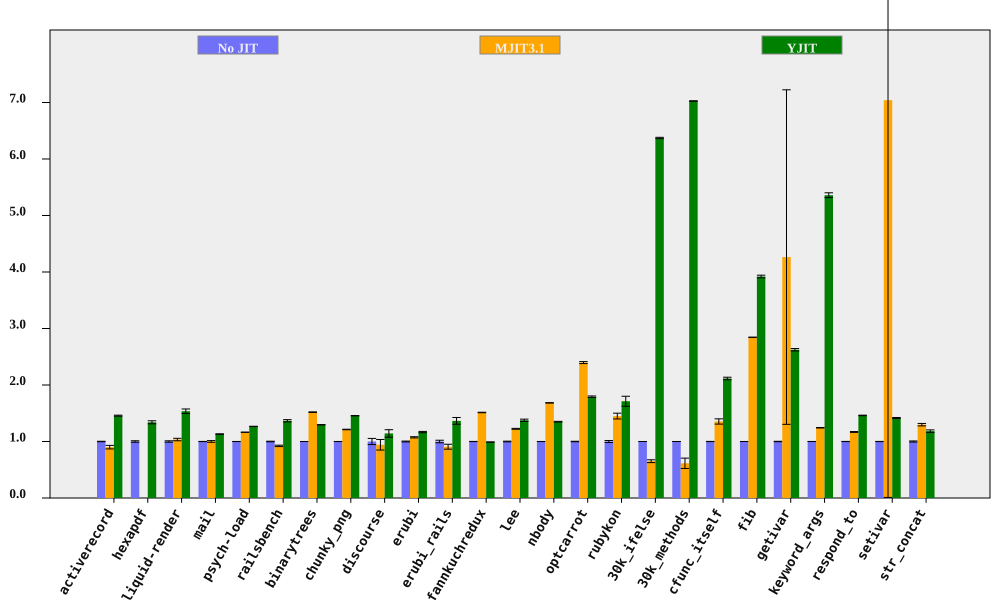

Data behind this chart, as committed beside it:
bench, No JIT (ms), No JIT RSD, MJIT3.1 (ms), MJIT3.1 RSD, YJIT (ms), YJIT RSD, MJIT3.1 spd, MJIT3.1 spd RSD, YJIT spd, YJIT spd RSD, % in YJIT
activerecord, 152.8, 0.3841, 169.7, 3.455, 104.9, 0.4961, 0.9001, 3.476, 1.457, 0.6274, 85.54
hexapdf, 3234, 1.311, , , 2414, 1.502, , , 1.34, 1.994, 83.43
liquid-render, 196.6, 1.235, 190, 1.703, 128, 2.271, 1.035, 2.103, 1.536, 2.585, 85.7
mail, 180.5, 0.1507, 180.3, 1.486, 159.5, 0.3974, 1.001, 1.494, 1.131, 0.425, 99.35
psych-load, 2585, 0.07358, 2221, 0.05688, 2040, 0.1714, 1.164, 0.093, 1.267, 0.1865, 88.45
railsbench, 2871, 0.4987, 3113, 1.24, 2101, 1.393, 0.9225, 1.337, 1.367, 1.48, 86.12
binarytrees, 474.6, 0.03388, 312.4, 0.3259, 366.1, 0.145, 1.519, 0.3277, 1.296, 0.1489, 84.27
chunky_png, 990.7, 0.05614, 816.9, 0.3801, 680.3, 0.1109, 1.213, 0.3842, 1.456, 0.1243, 99.95
discourse, 548.5, 5.443, 582, 8.315, 480, 1.995, 0.9423, 9.939, 1.143, 5.797, 74.24
erubi, 468, 0.7424, 435.8, 0.6457, 401.1, 0.6649, 1.074, 0.9839, 1.167, 0.9966, 100
erubi_rails, 27.28, 2.231, 30.06, 4.255, 19.99, 3.781, 0.9077, 4.805, 1.365, 4.39, 86.3
fannkuchredux, 8718, 0.1545, 5760, 0.2424, 8805, 0.1275, 1.513, 0.2875, 0.9901, 0.2003, 0.02081
lee, 1274, 0.6019, 1040, 0.2186, 926, 1.328, 1.225, 0.6404, 1.376, 1.458, 99.97
nbody, 122.9, 0.05783, 73.01, 0.1659, 91.05, 0.4575, 1.684, 0.1757, 1.35, 0.4611, 100
optcarrot, 6195, 0.4227, 2585, 0.6071, 3456, 0.615, 2.397, 0.7398, 1.792, 0.7463, 96.13
rubykon, 13301, 1.718, 9173, 3.091, 7769, 4.891, 1.45, 3.536, 1.712, 5.184, 99.73
30k_ifelse, 2279, 0.01181, 3499, 3.837, 357.7, 0.1844, 0.6514, 3.837, 6.372, 0.1847, 100
30k_methods, 6209, 0.01619, 10107, 14.91, 883.8, 0.06028, 0.6143, 14.91, 7.026, 0.06242, 100
cfunc_itself, 101.5, 0.1857, 74.91, 3.432, 47.96, 1.031, 1.354, 3.437, 2.116, 1.048, 100
fib, 245, 0.03053, 86.11, 0.03863, 62.49, 0.6113, 2.845, 0.04924, 3.92, 0.612, 100
getivar, 111.8, 0.3662, 26.23, 69.42, 42.62, 0.7274, 4.264, 69.42, 2.624, 0.8144, 99.2
keyword_args, 283.8, 0.08805, 228.3, 0.3645, 52.97, 0.7927, 1.243, 0.375, 5.359, 0.7976, 100
respond_to, 274.2, 0.1592, 234.6, 0.6234, 187.7, 0.2986, 1.169, 0.6434, 1.461, 0.3384, 100
setivar, 76.4, 0.1679, 10.85, 99.85, 53.96, 0.6224, 7.04, 99.85, 1.416, 0.6447, 99.55
str_concat, 133.6, 0.9465, 102.9, 1.345, 112.9, 1.593, 1.298, 1.645, 1.183, 1.853, 99.68
